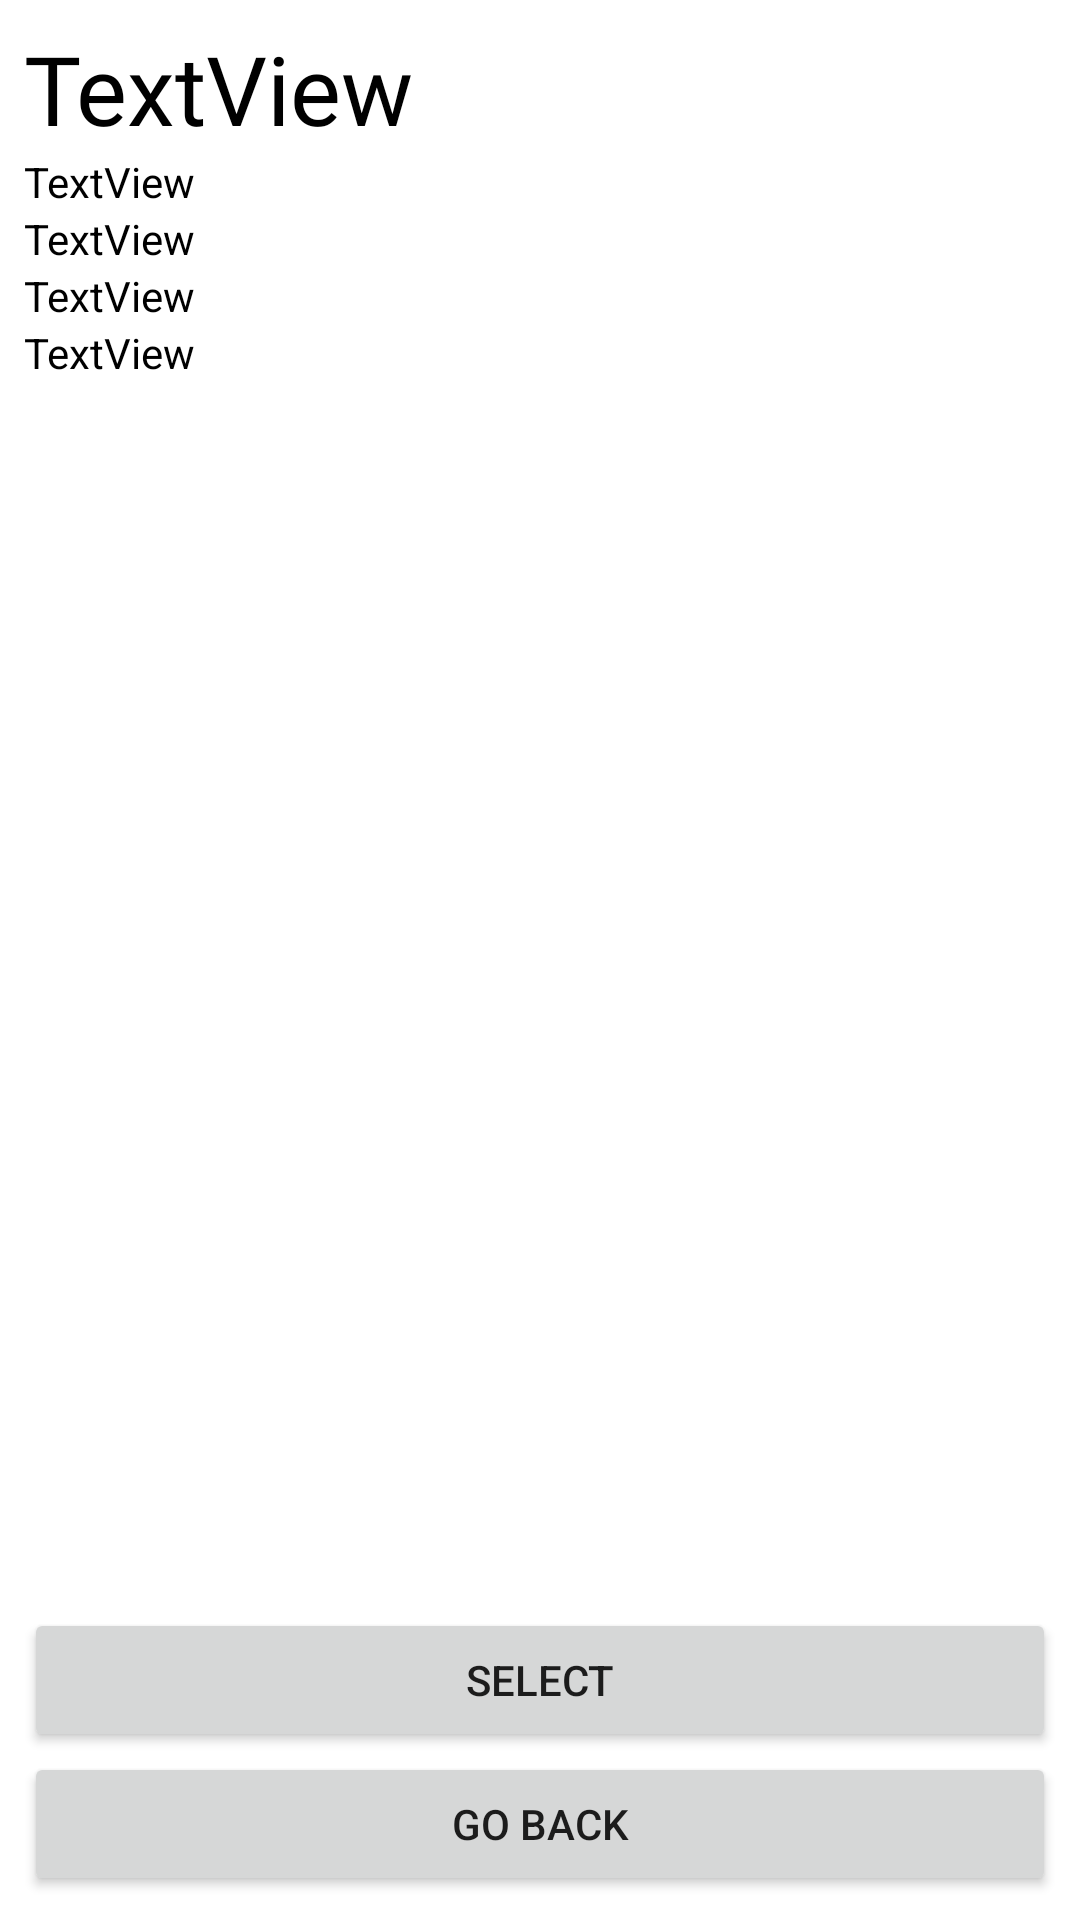

Produce the Android XML layout that renders to this screen, including the resource entries it uses.
<!-- AndroidManifest.xml: application theme Theme.Flyi.noActionBar -->
<!-- res/layout/activity_detail.xml -->
<?xml version="1.0" encoding="utf-8"?>
<androidx.constraintlayout.widget.ConstraintLayout
        xmlns:android="http://schemas.android.com/apk/res/android"
        xmlns:tools="http://schemas.android.com/tools"
        xmlns:app="http://schemas.android.com/apk/res-auto"
        android:layout_width="match_parent"
        android:layout_height="match_parent"
        android:background="@color/white"
        tools:context=".detail">

    <LinearLayout
            android:orientation="vertical"
            android:layout_width="match_parent"
            android:layout_margin="8dp"
            android:layout_height="match_parent">
        <TextView
                android:text="TextView"
                android:fontFamily="@font/opensans_bold"
                android:textSize="32sp"
                android:layout_width="match_parent"
                android:textColor="@android:color/black"
                android:layout_height="wrap_content" android:id="@+id/title"
        />
        <TextView
                android:text="TextView"
                android:layout_width="match_parent"
                android:textColor="@android:color/black"
                android:layout_height="wrap_content" android:id="@+id/detail_passengers"/>
        <TextView
                android:text="TextView"
                android:textColor="@android:color/black"
                android:layout_width="match_parent"
                android:layout_height="wrap_content" android:id="@+id/detail_length"/>
        <TextView
                android:text="TextView"
                android:textColor="@android:color/black"
                android:layout_width="match_parent"
                android:layout_height="wrap_content" android:id="@+id/detail_class"/>
        <TextView
                android:text="TextView"
                android:textColor="@android:color/black"
                android:layout_width="match_parent"
                android:layout_height="wrap_content" android:id="@+id/detail_type"/>
        <LinearLayout
                android:orientation="horizontal"
                android:layout_width="match_parent"
                android:id="@+id/flight_classes"
                android:layout_height="wrap_content">
        </LinearLayout>
        <LinearLayout
                android:layout_width="match_parent"
                android:layout_height="match_parent"
                android:gravity="center|bottom"
                android:orientation="vertical">
            <Button
                    android:text="Select"
                    android:layout_width="match_parent"
                    android:layout_height="wrap_content" android:id="@+id/goToAllPassengers"/>
            <Button
                    android:text="Go back"
                    android:layout_width="match_parent"
                    android:layout_height="wrap_content" android:id="@+id/goBackToAll"/>
        </LinearLayout>
    </LinearLayout>
</androidx.constraintlayout.widget.ConstraintLayout>
<!-- resources referenced by this layout -->
<resources>
  <color name="white">#FFFFFF</color>
  <style name="Theme.Flyi.noActionBar">
          <item name="windowActionBar">false</item>
          <item name="windowNoTitle">true</item>
      </style>
</resources>
